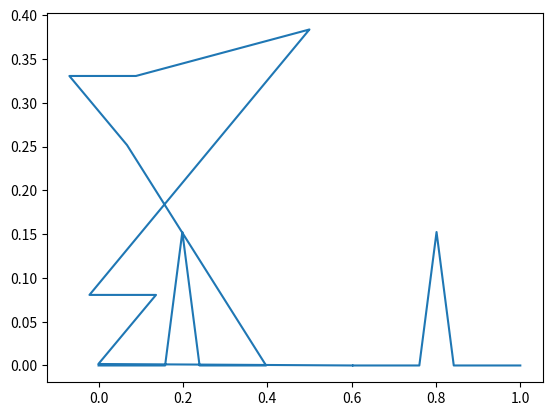

Recreate this plot in Python.
import matplotlib.pyplot as plt
import math

class Draw:
    def __init__(self, p):
        self.p = p
        self.sp = p
        self.rp = []

    def bunkatu(self, kakudo):
        p = []
        print("==self.p==")
        print(self.p)
        x, y = 0, 1
        sa = self.p[0][x]
        ln = (self.p[1][x] - self.p[0][x]) / 2
        N1 = ln / (1 + math.sin(kakudo / 2))
        N2 = ln * 2 - N1
        tate = math.cos(kakudo / 2) * N1
        print("yaaaaptate={}".format(tate))
        p.append([self.p[0][x], self.p[0][y]])
        p.append([N1 + sa, 0.0])
        p.append([ln + sa, tate])
        p.append([N2 + sa, 0.0])
        p.append([self.p[1][x], self.p[1][y]])
        self.rp = p
        print("==bunkatu==")
        print("rp = {}".format(self.rp))

    def cyck(self, kakudo, *plist):
        p = []
        x, y = 0, 1
        for i in range(len(*plist)):
            p.append([self.rp[i][x] * math.cos(kakudo) - self.rp[i][y] * math.sin(kakudo),
                      self.rp[i][x] * math.sin(kakudo) + self.rp[i][y] * math.cos(kakudo)])
        print("==cyck==")
        print(p)
        return p

    def de_cyck(self, kakudo, *plist):
        p = []
        x, y = 0, 1
        for i in range(len(*plist)):
            p.append([self.p[i][x] * math.cos(kakudo) + self.p[i][y] * math.sin(kakudo),
                      - self.p[i][x] * math.sin(kakudo) + self.p[i][y] * math.cos(kakudo)])
        print("==de_cyck==")
        print(p)
        return p

    def sai(self, kakudo):
        sp = []
        try:
            i = 0
            while i < len(self.rp):
                sp.append(self.rp[i])
                p = [self.rp[i], self.rp[i + 1]]
                rps = Draw(p)
                kaku = math.atan((self.rp[i + 1][1] - self.rp[i][1]) / (self.rp[i + 1][0] - self.rp[i][0]))
                rps.p = rps.de_cyck(kaku, rps.p[0])
                rps.bunkatu(kakudo)
                rps.rp = rps.cyck(kaku, rps.rp)
                sp.extend(rps.rp)
                sp.append(self.rp[i + 1])
                print("sp = {}".format(sp))
                i += 1
        except IndexError:
            pass
        print("==sp==")
        print(sp)
        self.rp = sp
        print("==sai==")
        print("rp = {}".format(self.rp))

    def draw(self):
        x = []
        y = []
        for i in self.rp:
            x.append(i[0])
            y.append(i[1])
        print("x = {}\ny = {}".format(x, y))
        plt.plot(x, y)
        plt.show()

if __name__ == "__main__":
    point = [0.0, 0.0], [1.0, 0.0]
    dl = Draw(point)
    dl.bunkatu(math.pi / 6)
    dl.sai(math.pi / 6)
    dl.draw()